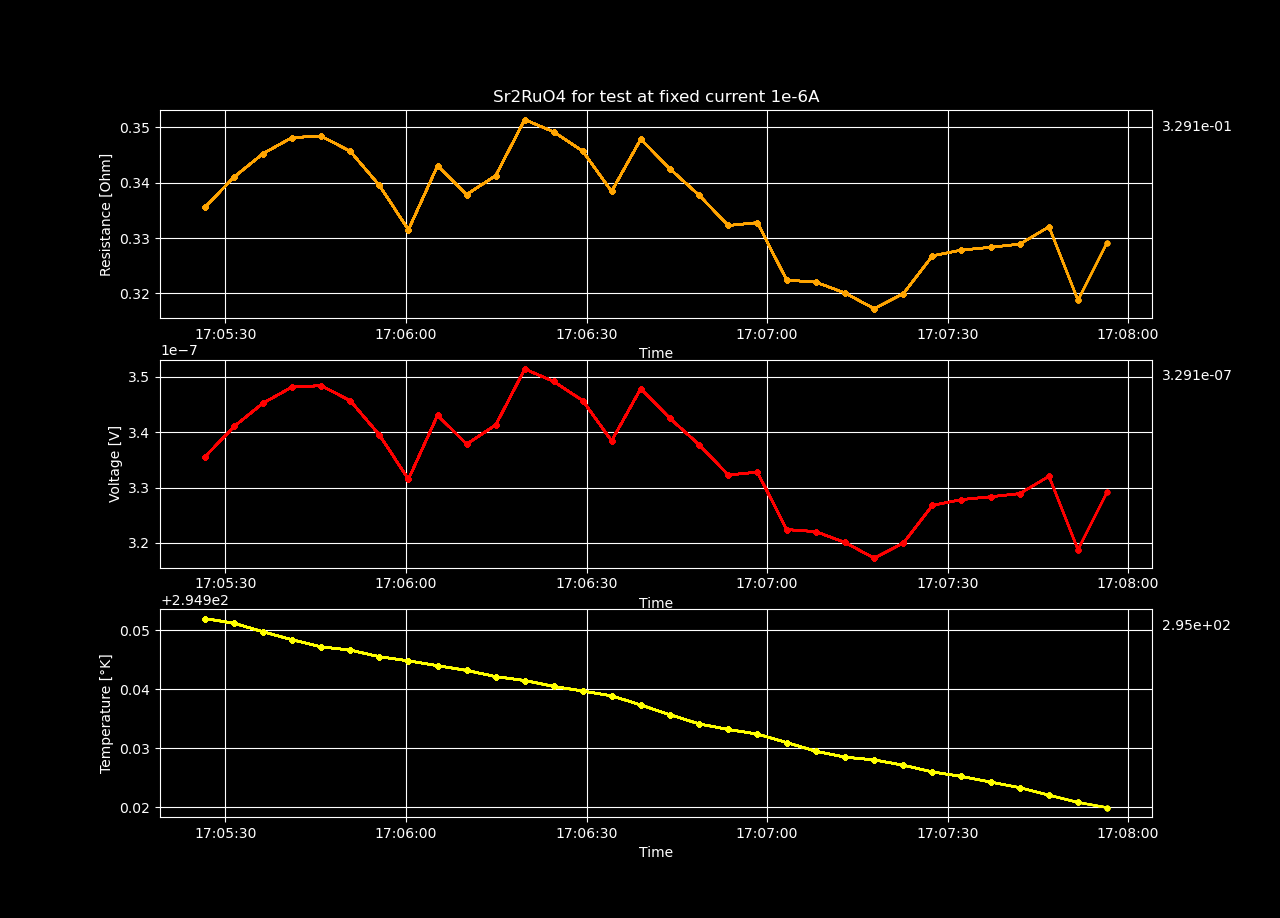

Source data for this figure (header and first rows):
Datetime, Temperature [K], Voltage [V], Resistance [𝛀], Current Source [A], Electric Field [V/cm], Restivity [𝛀 cm], Current Density [A/cm2]
2023-12-15 17:05:26.623419, 295, 3.3555686333333327e-07, 0.3356, 1e-06, 6.453016602564102e-06, 0.5743, 1.1235955056179776e-05
2023-12-15 17:05:31.434333, 295, 3.4100299e-07, 0.341, 1e-06, 6.557749807692308e-06, 0.5836, 1.1235955056179776e-05
2023-12-15 17:05:36.277831, 294.9, 3.4523842133333333e-07, 0.3452, 1e-06, 6.639200410256411e-06, 0.5909, 1.1235955056179776e-05
2023-12-15 17:05:41.079842, 294.9, 3.481290886666667e-07, 0.3481, 1e-06, 6.694790166666668e-06, 0.5958, 1.1235955056179776e-05
2023-12-15 17:05:45.925378, 294.9, 3.483643073333333e-07, 0.3484, 1e-06, 6.699313602564102e-06, 0.5962, 1.1235955056179776e-05
2023-12-15 17:05:50.748863, 294.9, 3.456414246666667e-07, 0.3456, 1e-06, 6.646950474358975e-06, 0.5916, 1.1235955056179776e-05
2023-12-15 17:05:55.580968, 294.9, 3.39489437e-07, 0.3395, 1e-06, 6.52864301923077e-06, 0.581, 1.1235955056179776e-05
2023-12-15 17:06:00.410768, 294.9, 3.314887e-07, 0.3315, 1e-06, 6.374782692307693e-06, 0.5674, 1.1235955056179776e-05
2023-12-15 17:06:05.243844, 294.9, 3.43019023e-07, 0.343, 1e-06, 6.596519673076923e-06, 0.5871, 1.1235955056179776e-05
2023-12-15 17:06:10.083560, 294.9, 3.3784212966666666e-07, 0.3378, 1e-06, 6.4969640320512825e-06, 0.5782, 1.1235955056179776e-05
2023-12-15 17:06:14.919391, 294.9, 3.4127109233333333e-07, 0.3413, 1e-06, 6.562905621794872e-06, 0.5841, 1.1235955056179776e-05
2023-12-15 17:06:19.733019, 294.9, 3.51355776e-07, 0.3514, 1e-06, 6.756841846153847e-06, 0.6014, 1.1235955056179776e-05
2023-12-15 17:06:24.542722, 294.9, 3.491374616666666e-07, 0.3491, 1e-06, 6.714181955128204e-06, 0.5976, 1.1235955056179776e-05
2023-12-15 17:06:29.361136, 294.9, 3.4567541366666664e-07, 0.3457, 1e-06, 6.647604108974359e-06, 0.5916, 1.1235955056179776e-05
2023-12-15 17:06:34.169020, 294.9, 3.384142536666667e-07, 0.3384, 1e-06, 6.507966416666668e-06, 0.5792, 1.1235955056179776e-05
2023-12-15 17:06:39.011344, 294.9, 3.4782651199999996e-07, 0.3478, 1e-06, 6.688971384615384e-06, 0.5953, 1.1235955056179776e-05
2023-12-15 17:06:43.850949, 294.9, 3.4248118833333335e-07, 0.3425, 1e-06, 6.586176698717949e-06, 0.5862, 1.1235955056179776e-05
2023-12-15 17:06:48.688291, 294.9, 3.3774140133333336e-07, 0.3377, 1e-06, 6.49502694871795e-06, 0.5781, 1.1235955056179776e-05
2023-12-15 17:06:53.547640, 294.9, 3.3226209200000006e-07, 0.3323, 1e-06, 6.389655615384617e-06, 0.5687, 1.1235955056179776e-05
2023-12-15 17:06:58.388935, 294.9, 3.3276625766666666e-07, 0.3328, 1e-06, 6.399351108974359e-06, 0.5695, 1.1235955056179776e-05
2023-12-15 17:07:03.264651, 294.9, 3.224125163333333e-07, 0.3224, 1e-06, 6.200240698717948e-06, 0.5518, 1.1235955056179776e-05
2023-12-15 17:07:08.092427, 294.9, 3.22042863e-07, 0.322, 1e-06, 6.193131980769231e-06, 0.5512, 1.1235955056179776e-05
2023-12-15 17:07:12.927526, 294.9, 3.2009285166666667e-07, 0.3201, 1e-06, 6.155631762820513e-06, 0.5479, 1.1235955056179776e-05
2023-12-15 17:07:17.782694, 294.9, 3.1726898366666665e-07, 0.3173, 1e-06, 6.101326608974359e-06, 0.543, 1.1235955056179776e-05
2023-12-15 17:07:22.638817, 294.9, 3.1995842e-07, 0.32, 1e-06, 6.153046538461538e-06, 0.5476, 1.1235955056179776e-05
2023-12-15 17:07:27.476015, 294.9, 3.26782385e-07, 0.3268, 1e-06, 6.2842766346153845e-06, 0.5593, 1.1235955056179776e-05
2023-12-15 17:07:32.294327, 294.9, 3.2782447433333336e-07, 0.3278, 1e-06, 6.304316814102565e-06, 0.5611, 1.1235955056179776e-05
2023-12-15 17:07:37.133547, 294.9, 3.283288273333333e-07, 0.3283, 1e-06, 6.31401591025641e-06, 0.5619, 1.1235955056179776e-05
2023-12-15 17:07:41.987655, 294.9, 3.289003e-07, 0.3289, 1e-06, 6.3250057692307695e-06, 0.5629, 1.1235955056179776e-05
2023-12-15 17:07:46.847220, 294.9, 3.3202641e-07, 0.332, 1e-06, 6.3851232692307696e-06, 0.5683, 1.1235955056179776e-05
2023-12-15 17:07:51.658541, 294.9, 3.187815996666667e-07, 0.3188, 1e-06, 6.130415378205129e-06, 0.5456, 1.1235955056179776e-05
2023-12-15 17:07:56.465961, 294.9, 3.29101911e-07, 0.3291, 1e-06, 6.328882903846154e-06, 0.5633, 1.1235955056179776e-05
2023-12-15 17:08:01.286783, 294.9, 3.355563683333334e-07, 0.3356, 1e-06, 6.453007083333335e-06, 0.5743, 1.1235955056179776e-05
2023-12-15 17:08:06.139819, 294.9, 3.3985918633333334e-07, 0.3399, 1e-06, 6.535753583333334e-06, 0.5817, 1.1235955056179776e-05
